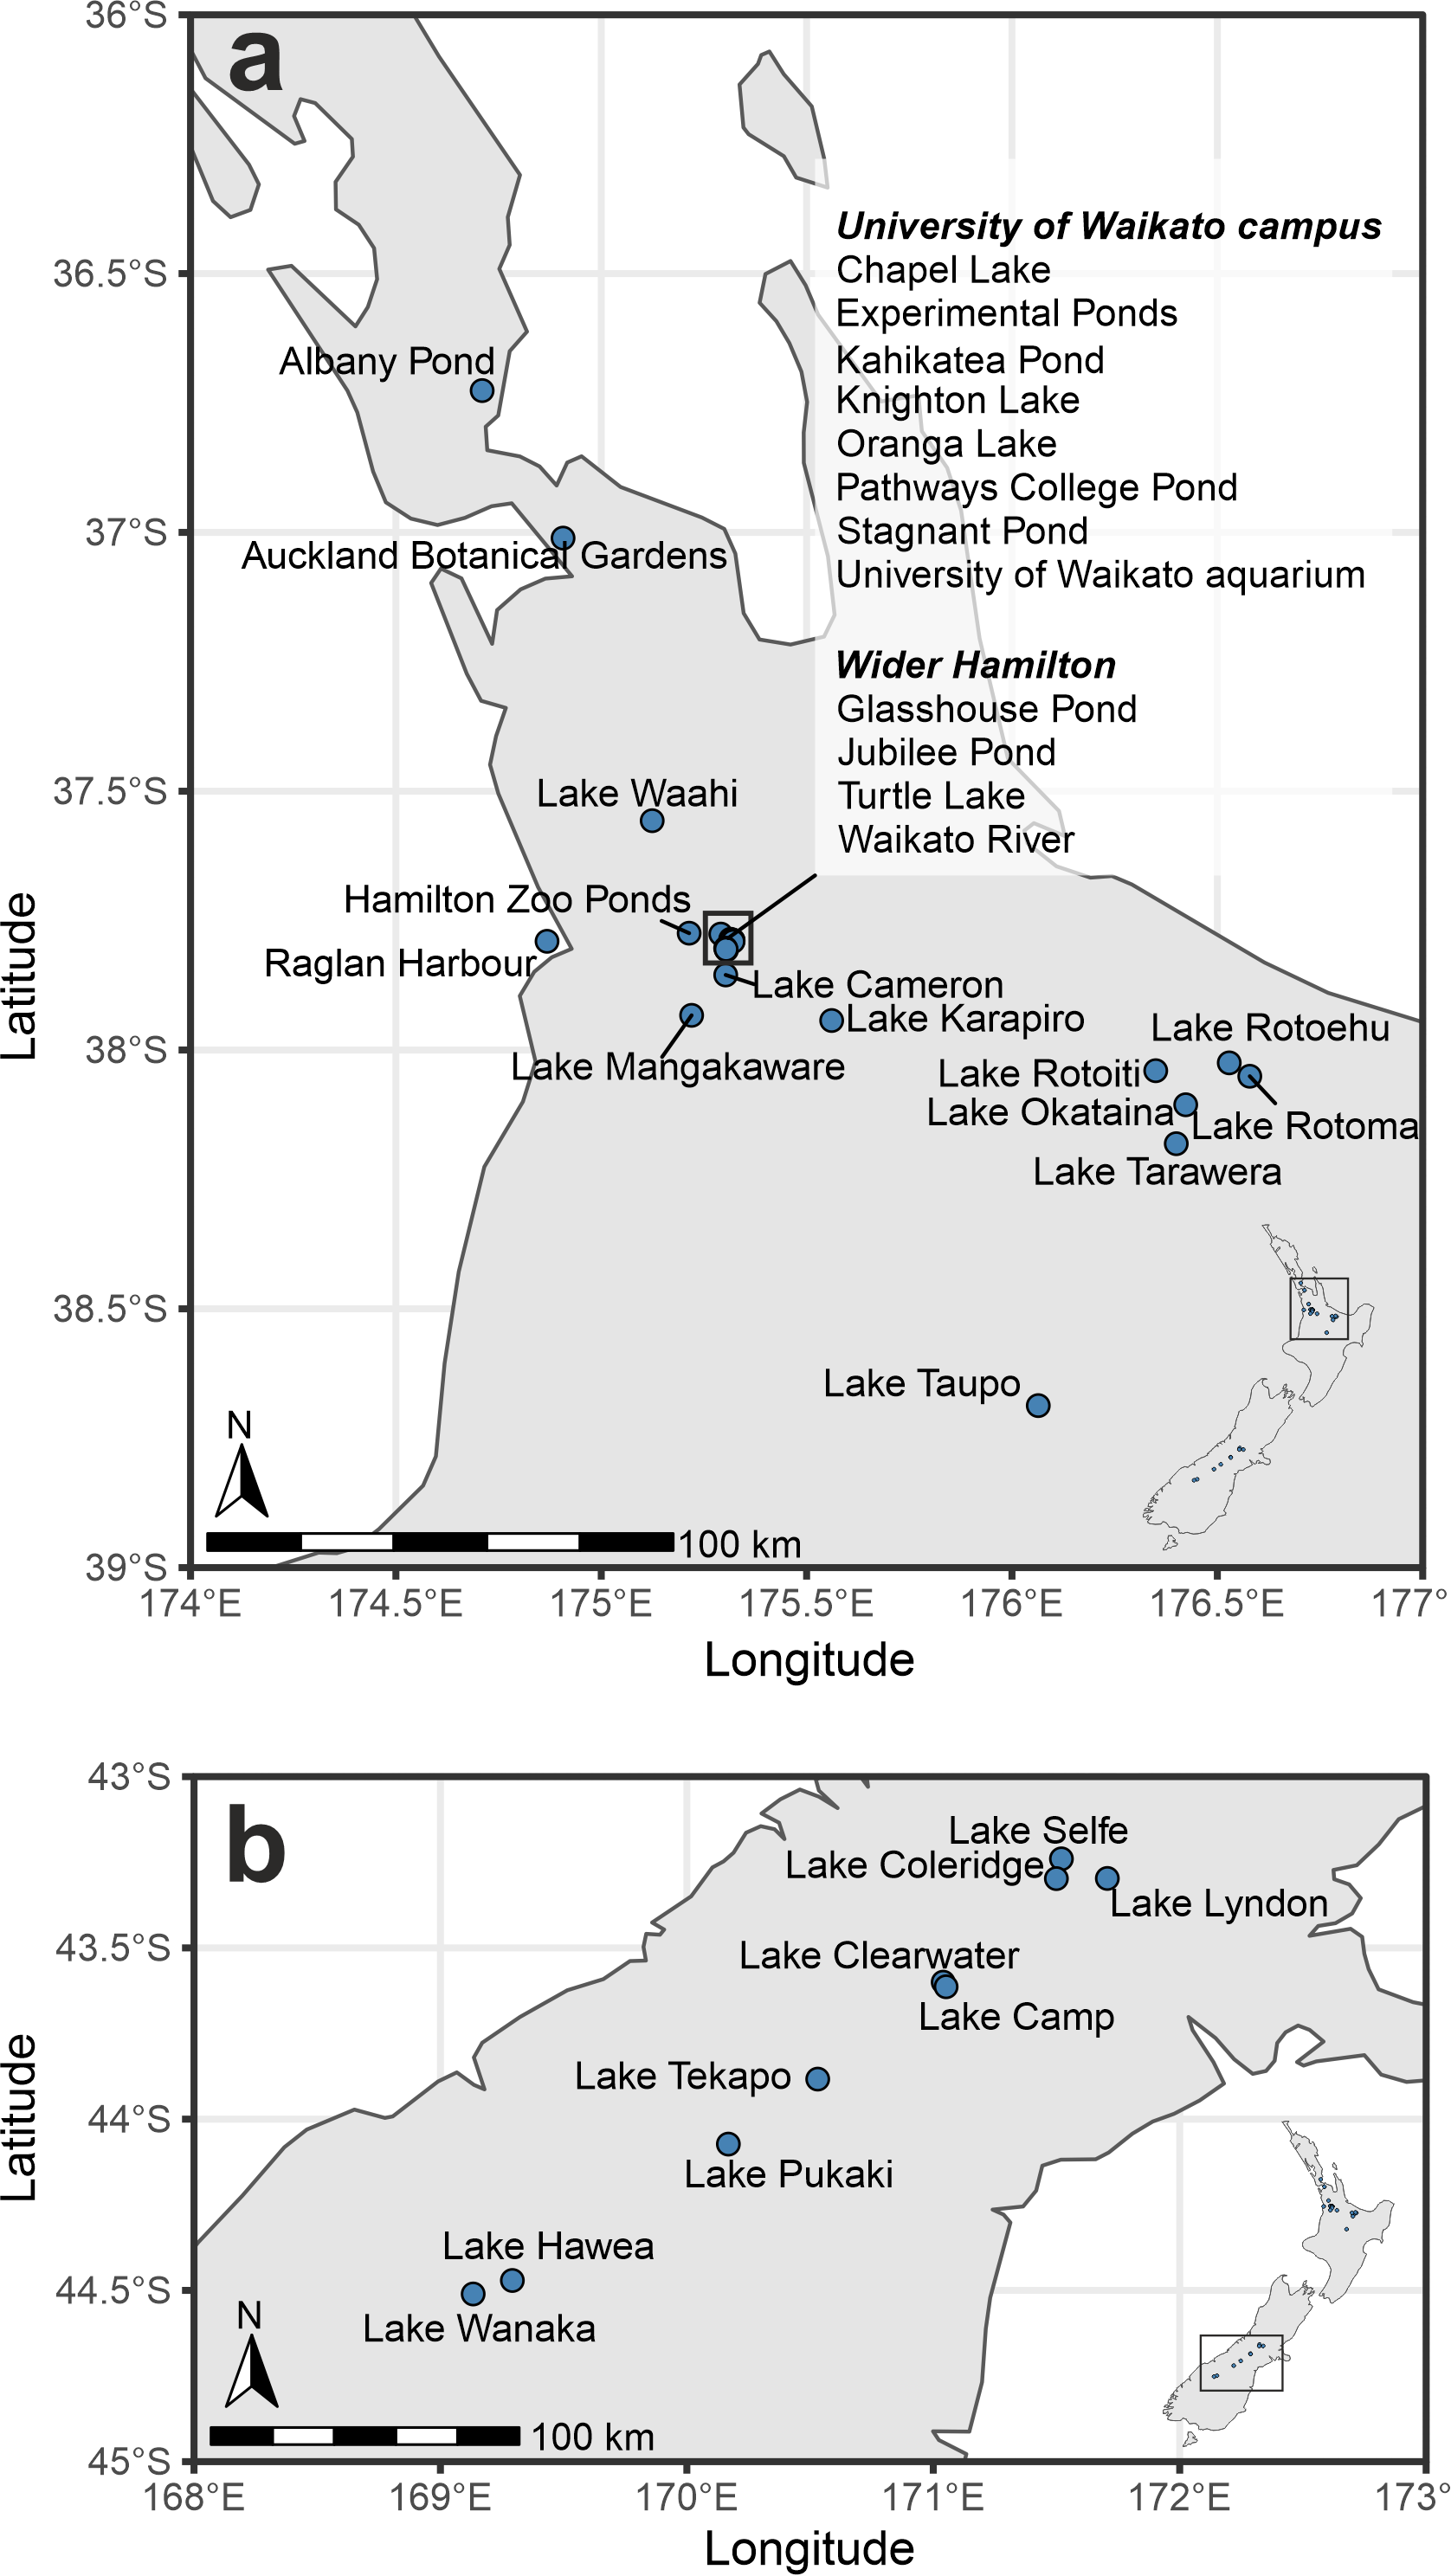

Generate this figure with R:
rm(list=ls())
setwd("C:/Users/YourUsername/R_folder/")

install.packages("rnaturalearth")
install.packages("ggplot2")
install.packages("ggspatial")
install.packages("ggrepel")

library("rnaturalearth")
library("ggplot2")
library("ggspatial")
library("ggrepel")

sites=read.csv("01_NZ_Rotifer_sites.csv")

# Set lat/lon boundaries (x=longitude y=latitude)
#all of NZ
xlim <- c(165, 179)
ylim <- c(-48, -34)

#North Island
xlim <- c(174, 177)
ylim <- c(-39, -36)

#South Island
xlim <- c(168, 173)
ylim <- c(-45, -43)

fill="steelblue"
colour="black"

world <- ne_countries(scale = "medium", returnclass = "sf")

#with site names
ggplot(data = world) +
  geom_sf() +
  coord_sf(crs = "+init=epsg:2193") +
  annotation_scale(location = "bl", width_hint = 0.5) +
  annotation_north_arrow(location = "bl", which_north = "true", 
                         pad_x = unit(3, "in"), pad_y = unit(0.25, "in"),
                         style = north_arrow_fancy_orienteering) +
  coord_sf(xlim = xlim, ylim = ylim, expand = FALSE) +
  geom_point(data=sites, aes(x=long, y=lat), shape = "circle filled", fill = fill, colour=colour, size=4) +
  geom_text_repel(data=sites, aes(x=long, y=lat, label=site_name)) +
  xlab("Longitude") + ylab("Latitude")+
  theme_bw(base_size = 20)

#no site names
ggplot(data = world) +
  geom_sf() +
  coord_sf(crs = "+init=epsg:2193") +
  annotation_scale(location = "bl", width_hint = 0.5) +
  annotation_north_arrow(location = "bl", which_north = "true", 
                         pad_x = unit(3, "in"), pad_y = unit(0.25, "in"),
                         style = north_arrow_fancy_orienteering) +
  coord_sf(xlim = xlim, ylim = ylim, expand = FALSE) +
  geom_point(data=sites, aes(x=long, y=lat), shape = "circle filled", fill = fill, colour=colour, size=3) +
  xlab("Longitude") + ylab("Latitude")+
  theme_bw(base_size = 25)

#################################################################
# Could otherwise use terrain or other type of map background
install.packages("ggmap")
library("ggmap")

maptype="terrain-background"
maptype="watercolor"
maptype="toner-lite" # with regional boundaries

map <- get_stamenmap(bbox = c(left = 166, bottom = -48, right = 179, top = -34), zoom = 7, maptype = maptype)
ggmap(map)

# add collection data points
map1 = ggmap(map)+geom_point(data=sites, aes(x=long, y=lat), shape = "circle filled", fill = "slateblue1", colour="slateblue4", size=3) +
  xlab("Longitude") + ylab("Latitude")+
  theme_linedraw(base_size = 15)
map1
